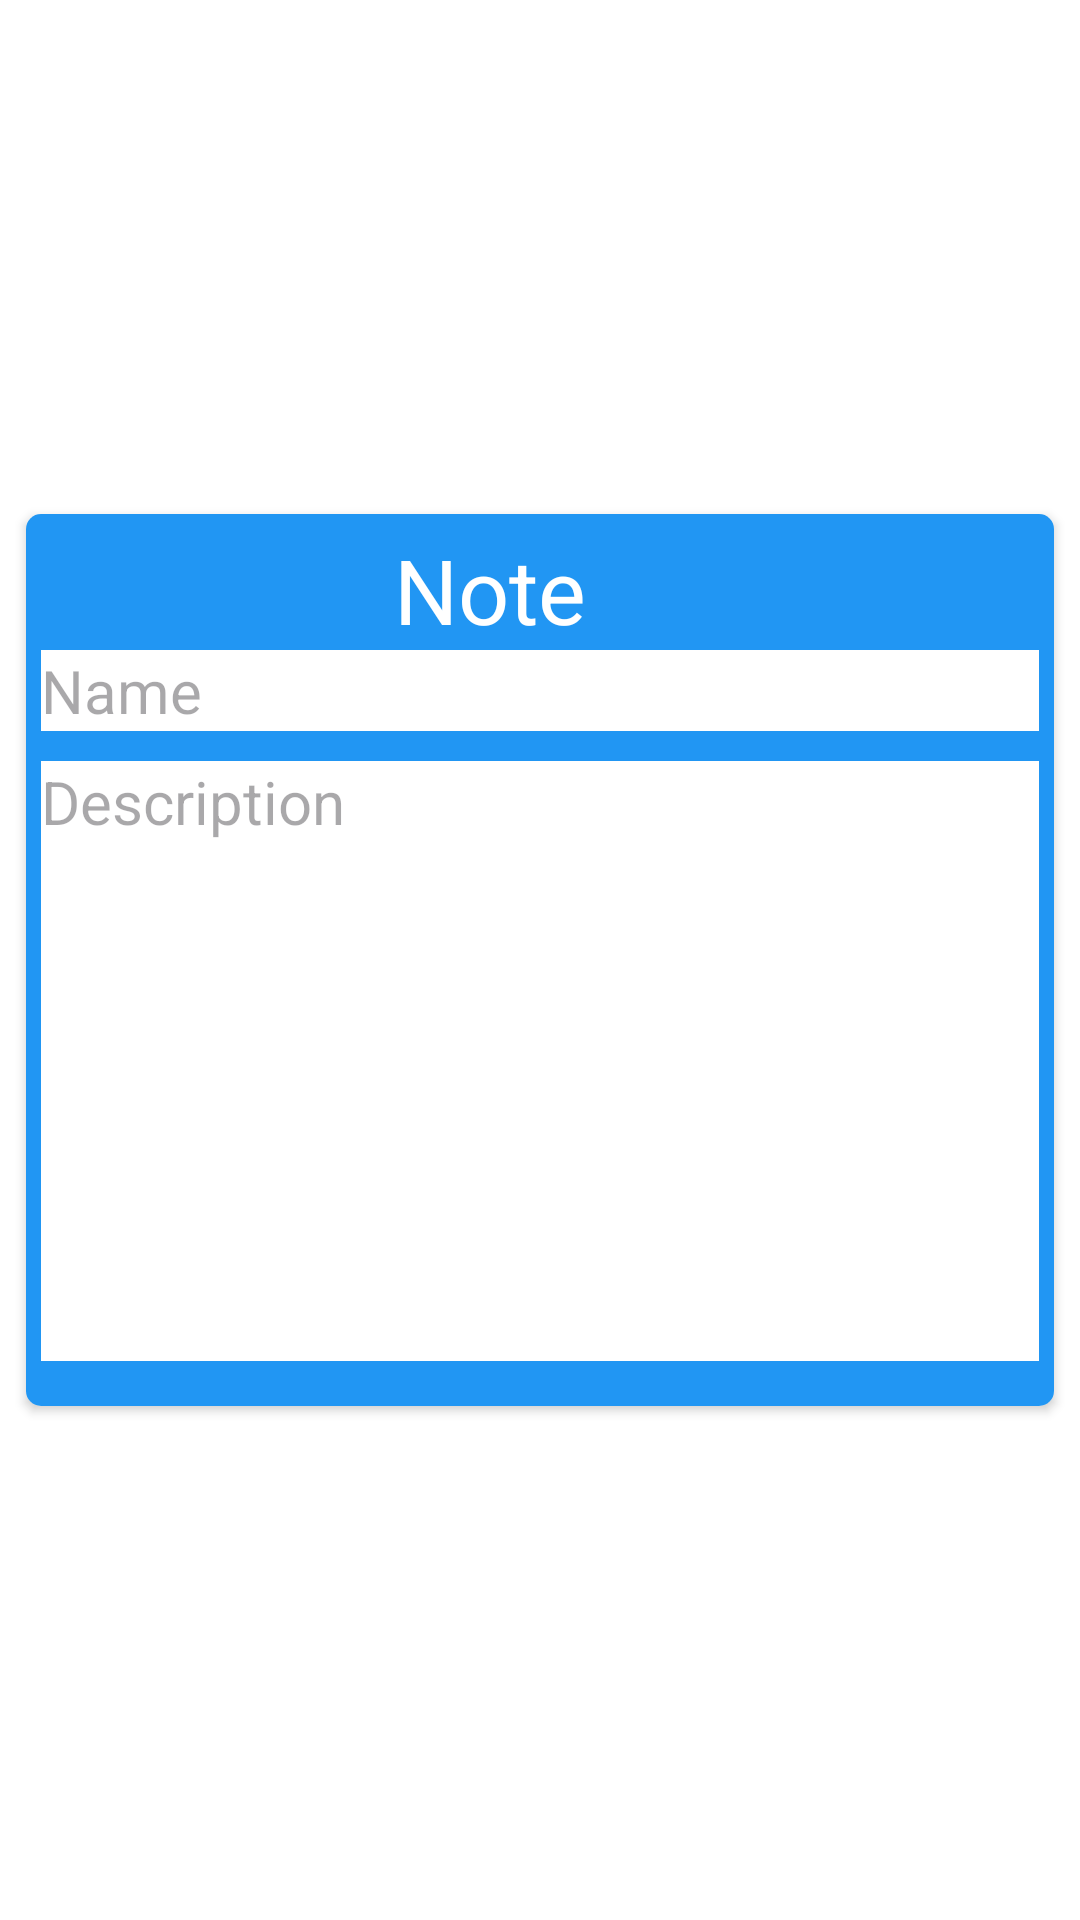

Android layout source for this screen:
<!-- AndroidManifest.xml: application theme Theme.SGS -->
<!-- res/layout/dialog_note.xml -->
<?xml version="1.0" encoding="utf-8"?>
<LinearLayout xmlns:android="http://schemas.android.com/apk/res/android"
    android:layout_width="match_parent"
    android:layout_height="match_parent"
    xmlns:app="http://schemas.android.com/apk/res-auto"
    android:gravity="center">

    <androidx.cardview.widget.CardView
        android:layout_width="350dp"
        android:layout_height="wrap_content"
        android:elevation="10dp"
        app:cardCornerRadius="5dp"
        app:cardUseCompatPadding="true"
    >
        <LinearLayout
            android:layout_width="match_parent"
            android:layout_height="wrap_content"
            android:orientation="vertical"
            android:background="@color/mainPrimaryDarkColor"
            android:padding="5dp"
        >
            <LinearLayout
                android:layout_width="match_parent"
                android:layout_height="wrap_content"
                android:orientation="horizontal"
            >
            <TextView
                android:layout_width="0dp"
                android:layout_height="wrap_content"
                android:text="Note"
                android:textColor="@color/white"
                android:textSize="30dp"
                android:textAlignment="center"
                android:layout_weight="9"
            />
                <ImageView
                    android:paddingTop="3dp"
                    android:layout_width="0dp"
                    android:layout_height="40dp"
                    android:src="@drawable/baseline_arrow_right_alt_24"
                    android:layout_gravity="end"
                    android:layout_weight="1"
                    android:id="@+id/digbtnSave"
                />
            </LinearLayout>
            <EditText
                android:layout_width="match_parent"
                android:layout_height="wrap_content"
                android:id="@+id/digedtNoteName"
                android:textColor="@color/black"
                android:textSize="20sp"
                android:hint="Name"
                android:background="@color/white"
                android:layout_marginBottom="10dp"
            />
            <EditText
                android:layout_width="match_parent"
                android:layout_height="200dp"
                android:id="@+id/digedtNoteContaint"
                android:textColor="@color/black"
                android:textSize="20sp"
                android:hint="Description"
                android:layout_marginBottom="10dp"
                android:background="@color/white"
                android:gravity="start"
                />

        </LinearLayout>

    </androidx.cardview.widget.CardView>



</LinearLayout>
<!-- resources referenced by this layout -->
<resources>
  <color name="black">#FF000000</color>
  <color name="mainPrimaryDarkColor">#2196F3</color>
  <color name="white">#FFFFFFFF</color>
  <style name="Theme.SGS" parent="Base.Theme.SGS" />
  <style name="Base.Theme.SGS" parent="Theme.Material3.DayNight.NoActionBar">
          <item name="android:colorPrimary">@color/mainPrimaryColor</item>
          <item name="colorPrimaryDark">@color/mainPrimaryDarkColor</item>
          <item name="colorAccent">@color/mainAccentColor</item>
          <item name="android:windowBackground">@drawable/blur_pink_blue</item>
      </style>
  <color name="mainPrimaryColor">#5703A9F4</color>
  <color name="mainAccentColor">#DD00BCD4</color>
</resources>
